The GitHub repository RuikeYuan/partvision contains a labelled image folder "images" with 9 categories: alternator, brake disc, headlight left, headlight right, side mirror left, side mirror right, taillight left, taillight right, wheel rim. Examples follow, each with its label.

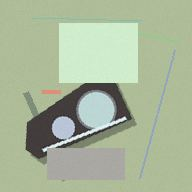
Label: headlight right

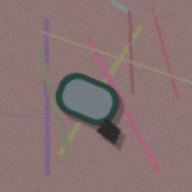
Label: side mirror left

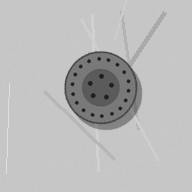
Label: brake disc

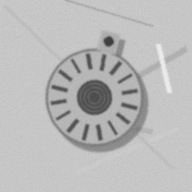
Label: alternator

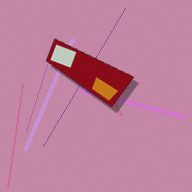
Label: taillight right

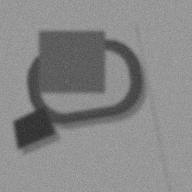
Label: side mirror right
